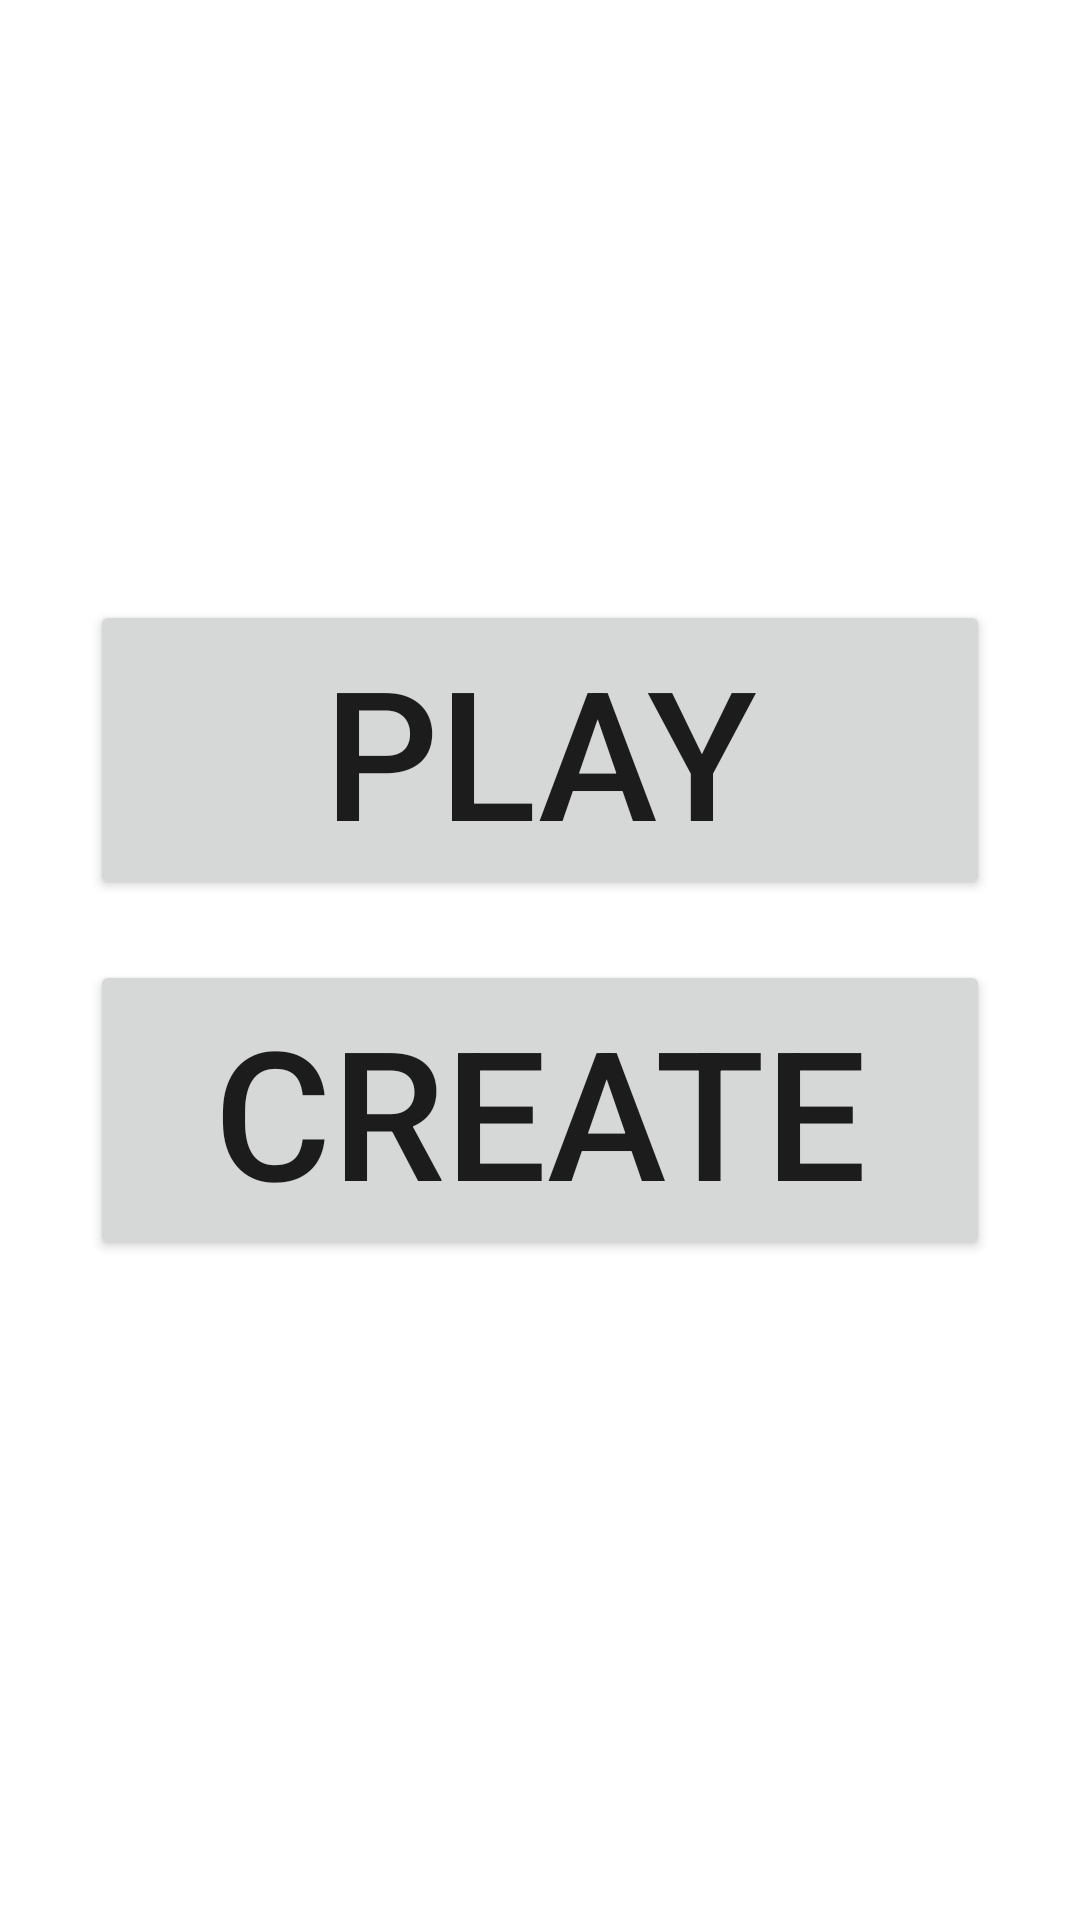

Here is an Android app screen rendered from its layout file. Give the layout XML and the strings, colors and styles it references.
<!-- AndroidManifest.xml: application theme Theme.GameCreator -->
<!-- res/layout/activity_main.xml -->
<?xml version="1.0" encoding="utf-8"?>
<LinearLayout
    xmlns:android="http://schemas.android.com/apk/res/android"
    xmlns:app="http://schemas.android.com/apk/res-auto"
    xmlns:tools="http://schemas.android.com/tools"
    android:layout_width="match_parent"
    android:layout_height="match_parent"
    tools:context=".Activities.MainActivity"
    android:orientation="vertical"
    android:gravity="center">

    <Button
        android:layout_width="300dp"
        android:layout_height="wrap_content"
        android:id="@+id/play_button"
        android:text="@string/play_game"
        android:textSize="60sp"
        android:layout_marginBottom="20dp"
        android:layout_gravity="center" />

    <Button
        android:layout_width="300dp"
        android:layout_height="wrap_content"
        android:id="@+id/create_button"
        android:text="@string/create_game"
        android:textSize="60sp"
        android:layout_marginBottom="20dp"
        android:layout_gravity="center" />

</LinearLayout>
<!-- resources referenced by this layout -->
<resources>
  <string name="create_game">CREATE</string>
  <string name="play_game">PLAY</string>
  <style name="Theme.GameCreator" parent="Theme.MaterialComponents.DayNight.DarkActionBar">
          
          <item name="colorPrimary">@color/primaryColor</item>
          <item name="colorPrimaryVariant">@color/primaryDarkColor</item>
          <item name="colorOnPrimary">@color/white</item>
          
          <item name="colorSecondary">@color/teal_200</item>
          <item name="colorSecondaryVariant">@color/teal_700</item>
          <item name="colorOnSecondary">@color/black</item>
          
          <item name="android:statusBarColor" tools:targetApi="l">?attr/colorPrimaryVariant</item>
          
      </style>
  <color name="primaryColor">#FF6200EE</color>
  <color name="primaryDarkColor">#FF3700B3</color>
  <color name="white">#FFFFFFFF</color>
  <color name="teal_200">#FF03DAC5</color>
  <color name="teal_700">#FF018786</color>
  <color name="black">#FF000000</color>
</resources>
